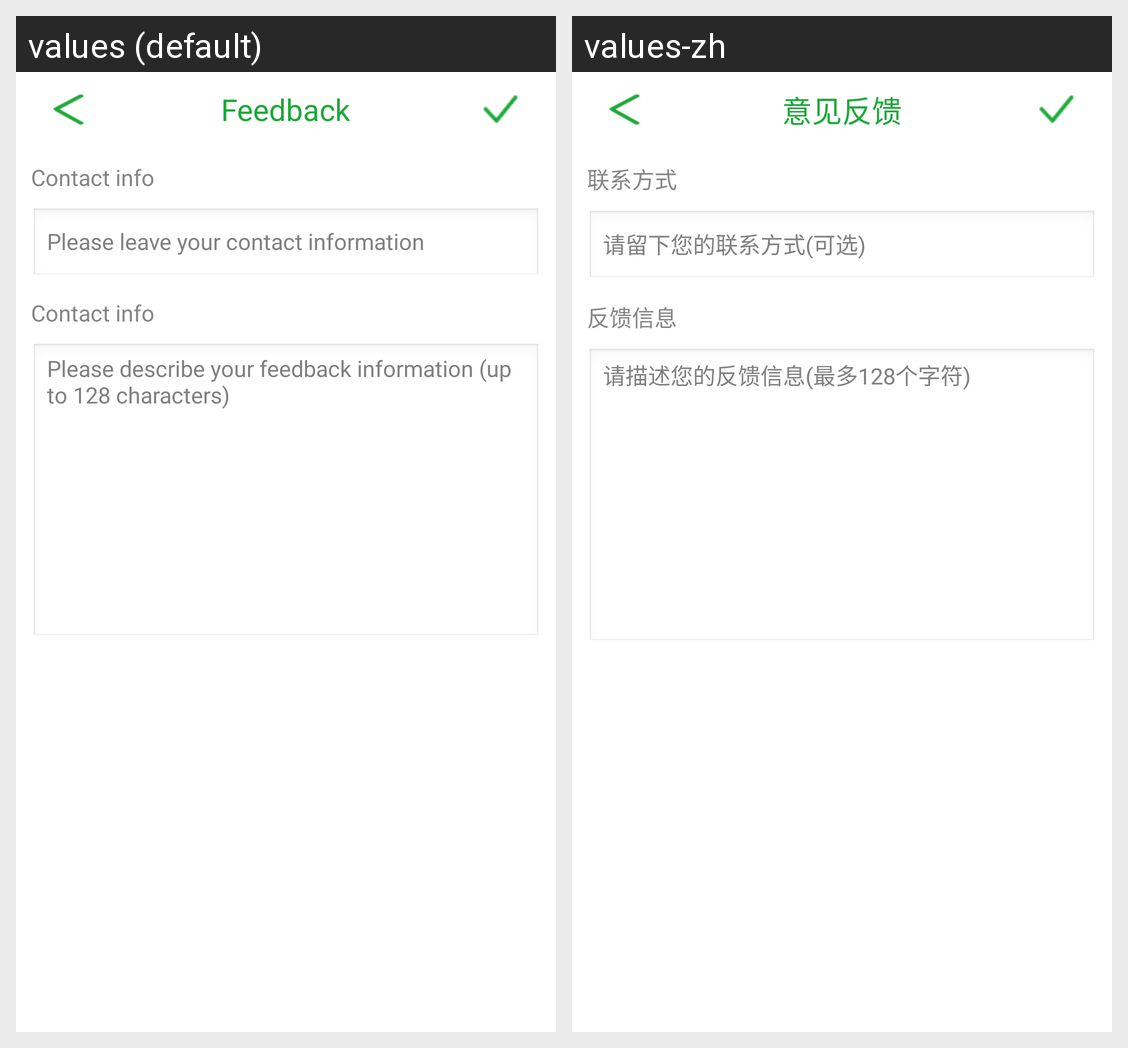

The Android screen above is rendered under two locales of the same app. Produce the string resources it draws, with the default and per-locale values.
Android screen res/layout/activity_feedback.xml rendered under 2 locales, left to right: values (default), values-zh. Device: Nexus 5 (rendered at 1080×1920; each locale shown at half size, 540×960, under a caption strip naming it); theme android:Theme.Light.NoTitleBar.
Strings drawn on this screen, with the default value and each locale's value (text and hints the layout hard-codes, and strings that could not be matched under every locale, appear in the picture but are not listed):

tv_feedback
  values: Feedback
  values-zh: 意见反馈

feedback_contact_info
  values: Contact info
  values-zh: 联系方式

feedback_contact_hint
  values: Please leave your contact information
  values-zh: 请留下您的联系方式(可选)

feedback_content_info
  values: Contact info
  values-zh: 反馈信息

feedback_content_hint
  values: Please describe your feedback information (up to 128 characters)
  values-zh: 请描述您的反馈信息(最多128个字符)
